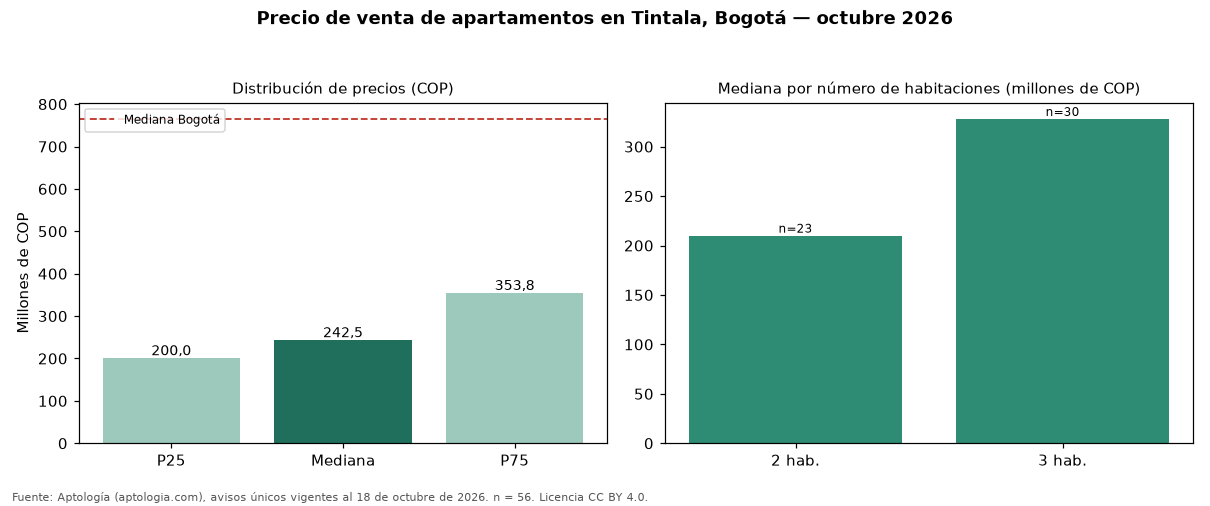

The data file committed next to this chart (first rows):
seccion, metrica, valor_cop, n
precio, p25, 200000000, 56
precio, mediana, 242500000, 56
precio, p75, 353750000, 56
cop_por_m2, p25, 4299561, 56
cop_por_m2, mediana, 5529189, 56
cop_por_m2, p75, 6086806, 56
area, area_mediana_m2, 53.5, 56
habitaciones, 1, 200000000, 3
habitaciones, 2, 210000000, 23
habitaciones, 3, 328000000, 30
administracion, mediana, 168000, 49
estrato, moda, 3, 
parqueadero, porcentaje_con_parqueadero, 44.6, 56
ciudad, mediana_ciudad, 765000000, 33308
ciudad, mediana_cop_por_m2_ciudad, 7407407, 33308
